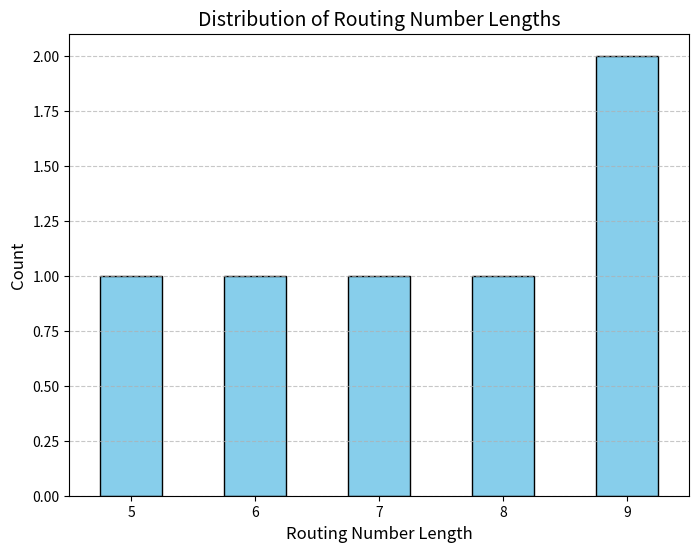

Write the Python code that produced this figure.
# Chart distribution of values in a specified column in a DataFrame
import pandas as pd
import matplotlib.pyplot as plt

def plot_routing_number_distribution(df, column_name):
    """
    This function takes a DataFrame and a column name containing routing numbers,
    calculates the distribution of lengths, and plots a bar chart.

    Parameters:
        df (pd.DataFrame): The input DataFrame.
        column_name (str): The name of the column containing routing numbers.

    Returns:
        None
    """
    # Ensure the column exists in the DataFrame
    if column_name not in df.columns:
        raise ValueError(f"Column '{column_name}' does not exist in the DataFrame.")

    # Calculate the length of each routing number
    df['length'] = df[column_name].astype(str).apply(len)

    # Count the occurrences of each length
    length_distribution = df['length'].value_counts().sort_index()

    # Plot the distribution
    plt.figure(figsize=(8, 6))
    length_distribution.plot(kind='bar', color='skyblue', edgecolor='black')
    plt.title('Distribution of Routing Number Lengths', fontsize=14)
    plt.xlabel('Routing Number Length', fontsize=12)
    plt.ylabel('Count', fontsize=12)
    plt.xticks(rotation=0)
    plt.grid(axis='y', linestyle='--', alpha=0.7)
    plt.show()

# Example usage
if __name__ == "__main__":
    # Example DataFrame
    data = {'rtn': [123456789, 12345678, 1234567, 123456789, 12345, 123456]}
    df = pd.DataFrame(data)

    # Plot the distribution of routing number lengths
    plot_routing_number_distribution(df, 'rtn')

# The above code will create a bar chart showing the distribution of lengths of routing numbers in the specified column.
# The x-axis will represent the lengths of the routing numbers, and the y-axis will show the count of occurrences for each length.


